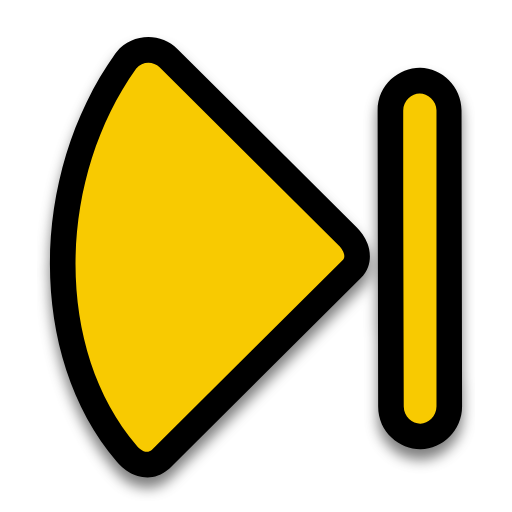
t = 0.00 s
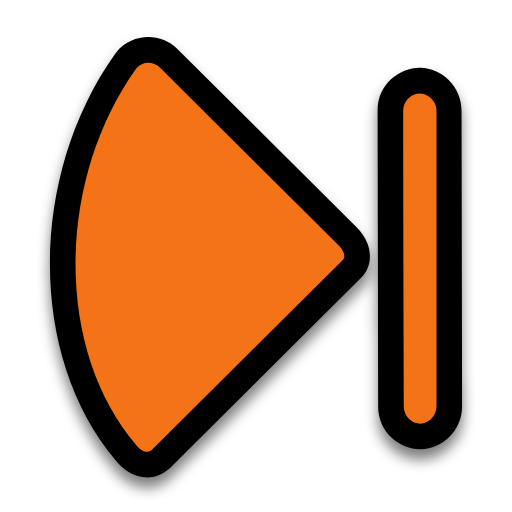
t = 0.04 s
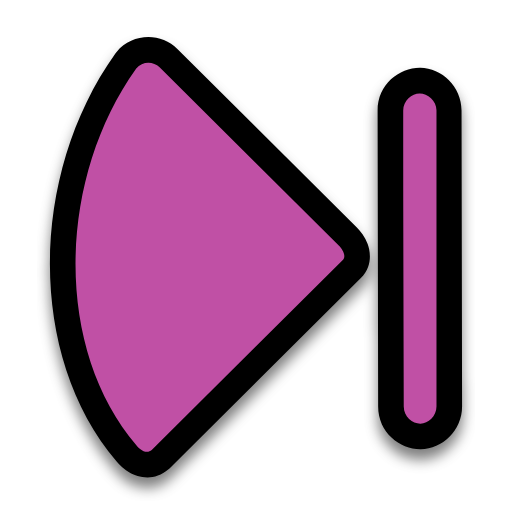
t = 0.08 s
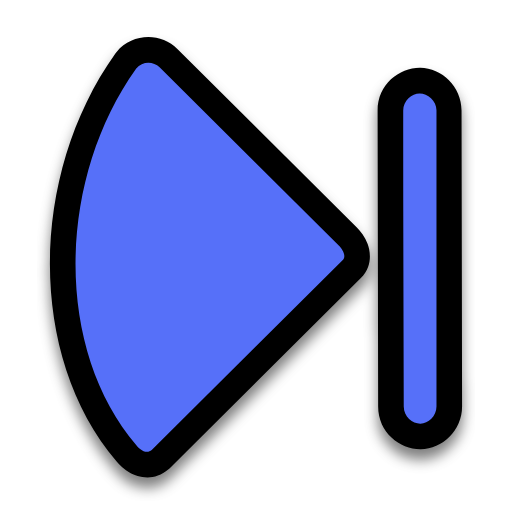
t = 0.12 s
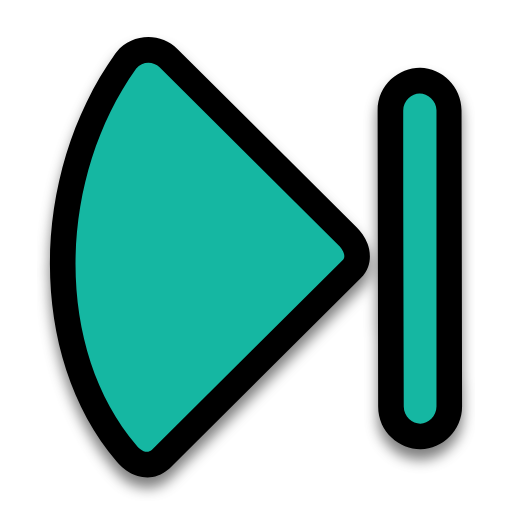
t = 0.16 s
t = 0.20 s: frame unchanged from t = 0.00 s, image omitted

The animated SVG that drew these frames (rendered in a browser with its animation timeline set to each time). Animation: 2 SMIL elements (animate=2); one cycle of 0.20 s.

<?xml version="1.0"?>
<svg xmlns="http://www.w3.org/2000/svg" width="200" height="200" viewBox="0 0 200 200" fill="none">
  <g filter="url(#filter0_d)">
    <path d="M66.3138 182.892C66.1571 183.048 65.9952 183.198 65.8284 183.344C60.1409 188.296 53.7553 186.324 50.8895 184.773C48.5128 183.487 46.6734 181.693 45.5658 180.283C27.8236 159.548 19.4663 131.365 19.4989 102.974C19.5318 74.4326 28.0264 44.8178 45.0735 20.9045C45.2257 20.691 45.3861 20.4836 45.5546 20.2828C51.649 13.0169 62.6642 12.5271 69.3851 19.2023L139.394 88.8436C140.879 90.3236 142.603 92.551 143.62 95.2982C144.569 97.8621 145.78 103.842 140.958 108.639L66.3138 182.892Z" fill="#000000"/>
    <path d="M164.358 175.497L164.348 175.497C156.285 175.584 147.708 169.022 147.716 158.798L147.504 43.1664C147.496 32.9433 156.073 26.3806 164.136 26.4677L164.146 26.4678C172.592 26.5676 180.286 33.8687 180.286 43.1721L180.498 158.793C180.498 168.096 172.804 175.397 164.358 175.497Z" fill="#000000"/>
  </g>
  <path d="M59.2626 175.804L133.907 101.551C135.361 100.105 133.872 97.4591 132.336 95.9286L62.3394 26.2994C59.7673 23.7448 55.5457 23.9353 53.2174 26.7111C21.7589 70.8406 21.3879 136.893 53.343 173.991C53.942 174.839 56.9223 177.842 59.2626 175.804Z" fill="#F8CA01">
    <animate attributeName="fill" values="#F8CA01;#F47F02;#F65054;#884FF9;#2590F9;#0FC584;#F8CA01" dur="0.2s" repeatCount="1"/>
  </path>
  <path d="M164.241 165.5C167.248 165.464 170.499 162.585 170.499 158.795V43.2046C170.557 39.2123 167.004 36.484 163.923 36.5001C160.885 36.51 157.505 39.2054 157.505 43.1773C157.47 81.7141 157.627 120.257 157.717 158.795C157.708 162.905 161.172 165.533 164.241 165.5Z" fill="#F8CA01">
    <animate attributeName="fill" values="#F8CA01;#F47F02;#F65054;#884FF9;#2590F9;#0FC584;#F8CA01" dur="0.2s" repeatCount="1"/>
  </path>
  <defs>
    <filter id="filter0_d" x="14.4988" y="13.498" width="170.999" height="182.003" filterUnits="userSpaceOnUse" color-interpolation-filters="sRGB">
      <feFlood flood-opacity="0" result="BackgroundImageFix"/>
      <feColorMatrix in="SourceAlpha" type="matrix" values="0 0 0 0 0 0 0 0 0 0 0 0 0 0 0 0 0 0 127 0"/>
      <feOffset dy="4"/>
      <feGaussianBlur stdDeviation="2.5"/>
      <feColorMatrix type="matrix" values="0 0 0 0 0 0 0 0 0 0 0 0 0 0 0 0 0 0 0.5 0"/>
      <feBlend mode="normal" in2="BackgroundImageFix" result="effect1_dropShadow"/>
      <feBlend mode="normal" in="SourceGraphic" in2="effect1_dropShadow" result="shape"/>
    </filter>
  </defs>
</svg>
